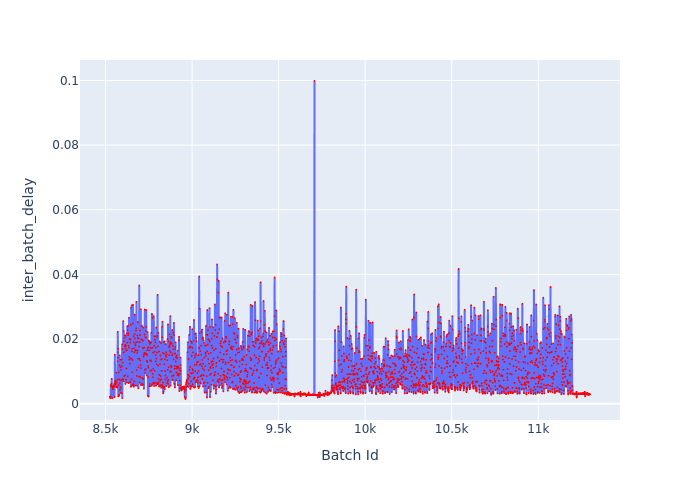

Source data for this figure (header and first rows):
Batch Id, inter_batch_delay
8526, 0.002234
8527, 0.001797
8528, 0.001953
8529, 0.002297
8530, 0.001804
8531, 0.005838
8532, 0.005355
8533, 0.005538
8534, 0.006292
8535, 0.005515
8536, 0.007766
8537, 0.005254
8538, 0.005315
8539, 0.005264
8540, 0.001763
8541, 0.004621
8542, 0.005058
8543, 0.004481
8544, 0.005351
8545, 0.005138
8546, 0.005268
8547, 0.005391
8548, 0.00566
8549, 0.005548
8550, 0.005837
8551, 0.006285
8552, 0.002099
8553, 0.005278
8554, 0.01521
8555, 0.006878
8556, 0.007028
8557, 0.00611
8558, 0.007136
8559, 0.006976
8560, 0.006095
8561, 0.006704
8562, 0.006582
8563, 0.009629
8564, 0.006561
8565, 0.005332
8566, 0.005016
8567, 0.005268
8568, 0.007486
8569, 0.01316
8570, 0.01596
8571, 0.02227
8572, 0.01427
8573, 0.01703
8574, 0.002317
8575, 0.007432
8576, 0.005766
8577, 0.009787
8578, 0.002786
8579, 0.002539
8580, 0.007568
8581, 0.01193
8582, 0.01498
8583, 0.006324
8584, 0.004277
8585, 0.01362
... 2,714 more rows
